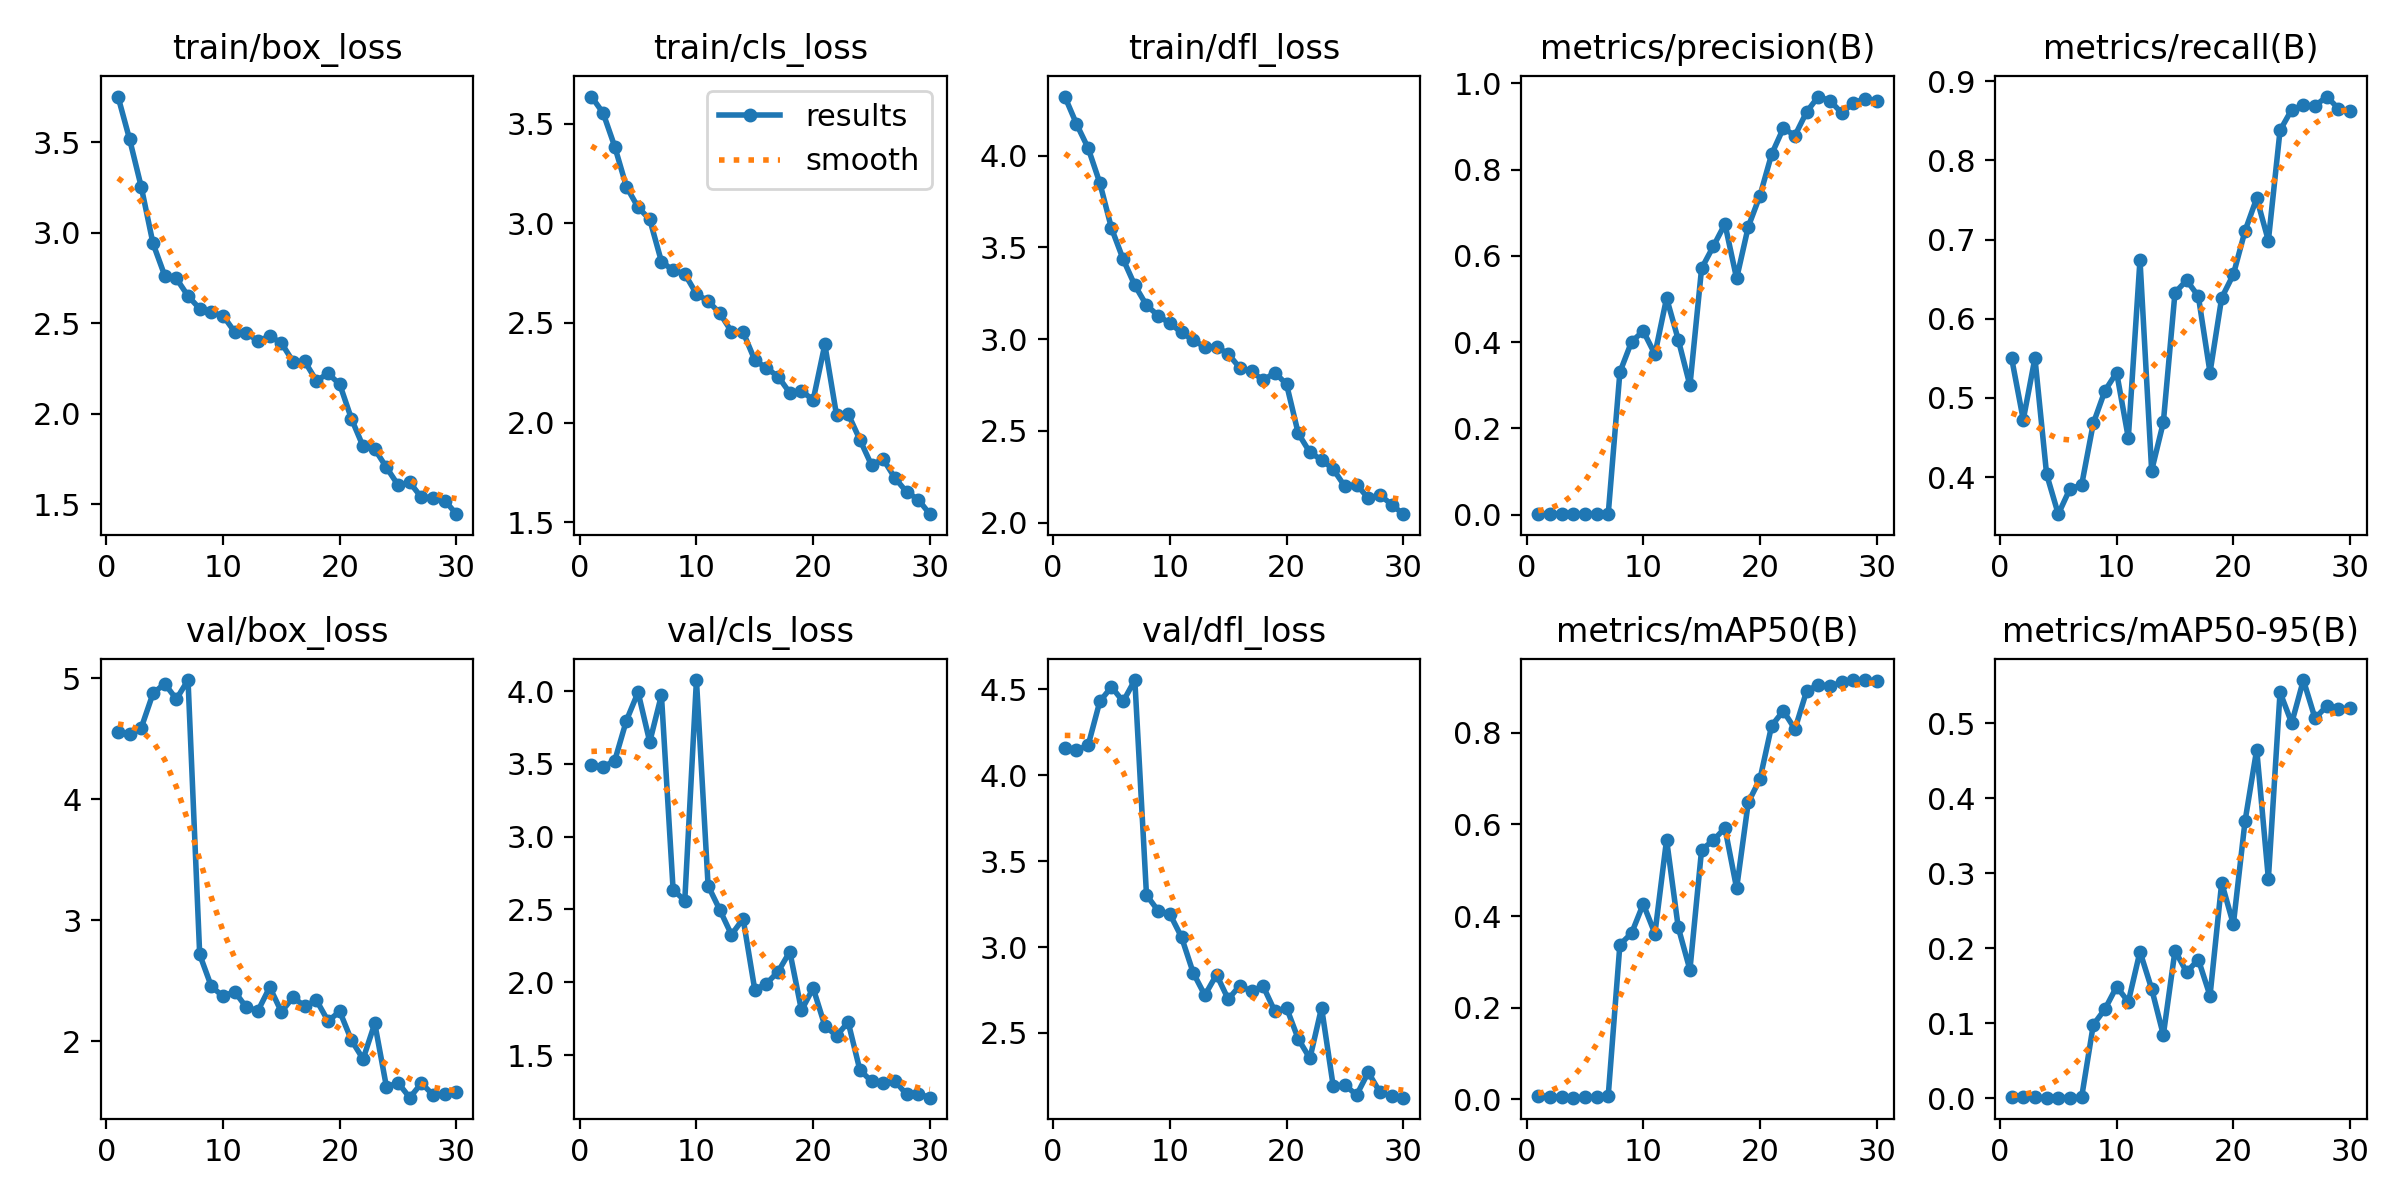

The data file committed next to this chart (first rows):
epoch, time, train/box_loss, train/cls_loss, train/dfl_loss, metrics/precision(B), metrics/recall(B), metrics/mAP50(B), metrics/mAP50-95(B), val/box_loss, val/cls_loss, val/dfl_loss, lr/pg0, lr/pg1, lr/pg2
1, 8.993, 3.754, 3.636, 4.323, 0.00222, 0.5505, 0.00795, 0.00146, 4.558, 3.492, 4.158, 0.00024, 0.00024, 0.00024
2, 14.11, 3.516, 3.554, 4.173, 0.0019, 0.4725, 0.00509, 0.00083, 4.537, 3.479, 4.146, 0.0004835, 0.0004835, 0.0004835
3, 17.22, 3.252, 3.385, 4.041, 0.00217, 0.5505, 0.00595, 0.00094, 4.592, 3.522, 4.174, 0.0007098, 0.0007098, 0.0007098
4, 20.28, 2.942, 3.184, 3.852, 0.00162, 0.4037, 0.00353, 0.00055, 4.874, 3.798, 4.429, 0.000919, 0.000919, 0.000919
5, 23.33, 2.765, 3.08, 3.605, 0.00143, 0.3532, 0.00423, 0.00058, 4.955, 3.992, 4.514, 0.001111, 0.001111, 0.001111
6, 26.39, 2.748, 3.02, 3.435, 0.00164, 0.3853, 0.00457, 0.00067, 4.827, 3.651, 4.429, 0.001286, 0.001286, 0.001286
7, 29.34, 2.651, 2.808, 3.293, 0.00171, 0.3899, 0.00767, 0.00097, 4.984, 3.972, 4.554, 0.001444, 0.001444, 0.001444
8, 32.33, 2.581, 2.763, 3.185, 0.3305, 0.4679, 0.3376, 0.09773, 2.718, 2.637, 3.303, 0.001538, 0.001538, 0.001538
9, 35.26, 2.561, 2.746, 3.128, 0.4009, 0.5092, 0.3625, 0.1187, 2.454, 2.56, 3.211, 0.001472, 0.001472, 0.001472
10, 38.26, 2.543, 2.646, 3.086, 0.4258, 0.5321, 0.4264, 0.1487, 2.372, 4.076, 3.193, 0.001406, 0.001406, 0.001406
11, 41.26, 2.453, 2.609, 3.037, 0.372, 0.4495, 0.3619, 0.1284, 2.411, 2.663, 3.058, 0.00134, 0.00134, 0.00134
12, 44.39, 2.448, 2.549, 2.994, 0.5022, 0.6743, 0.5669, 0.1954, 2.281, 2.497, 2.851, 0.001274, 0.001274, 0.001274
13, 47.38, 2.402, 2.456, 2.957, 0.406, 0.4083, 0.3752, 0.1458, 2.254, 2.327, 2.719, 0.001208, 0.001208, 0.001208
14, 50.37, 2.43, 2.453, 2.959, 0.2996, 0.4691, 0.2826, 0.08418, 2.448, 2.436, 2.839, 0.001142, 0.001142, 0.001142
15, 53.27, 2.391, 2.313, 2.919, 0.571, 0.633, 0.545, 0.1966, 2.244, 1.948, 2.697, 0.001076, 0.001076, 0.001076
16, 56.2, 2.289, 2.273, 2.843, 0.6218, 0.6487, 0.5651, 0.1681, 2.364, 1.991, 2.776, 0.00101, 0.00101, 0.00101
17, 59.09, 2.29, 2.231, 2.825, 0.6738, 0.6284, 0.5924, 0.1848, 2.29, 2.073, 2.742, 0.000944, 0.000944, 0.000944
18, 62.03, 2.183, 2.149, 2.775, 0.5476, 0.5321, 0.4607, 0.1365, 2.34, 2.21, 2.771, 0.000878, 0.000878, 0.000878
19, 65, 2.223, 2.159, 2.818, 0.6676, 0.6265, 0.6483, 0.2873, 2.168, 1.807, 2.625, 0.000812, 0.000812, 0.000812
20, 67.97, 2.163, 2.113, 2.754, 0.7394, 0.656, 0.6989, 0.2319, 2.247, 1.96, 2.646, 0.000746, 0.000746, 0.000746
21, 95.17, 1.973, 2.392, 2.486, 0.8355, 0.711, 0.8155, 0.3694, 2.01, 1.701, 2.465, 0.00068, 0.00068, 0.00068
22, 98.15, 1.82, 2.038, 2.382, 0.8956, 0.7523, 0.8479, 0.465, 1.854, 1.632, 2.352, 0.000614, 0.000614, 0.000614
23, 101.1, 1.805, 2.043, 2.342, 0.8788, 0.6987, 0.8081, 0.2927, 2.149, 1.726, 2.647, 0.000548, 0.000548, 0.000548
24, 104.1, 1.704, 1.914, 2.29, 0.9336, 0.838, 0.8916, 0.5414, 1.624, 1.398, 2.189, 0.000482, 0.000482, 0.000482
25, 107.1, 1.606, 1.787, 2.197, 0.9691, 0.8642, 0.9047, 0.5004, 1.657, 1.319, 2.198, 0.000416, 0.000416, 0.000416
26, 110.1, 1.621, 1.816, 2.207, 0.9595, 0.8695, 0.9022, 0.5578, 1.535, 1.309, 2.138, 0.00035, 0.00035, 0.00035
27, 113.1, 1.538, 1.722, 2.133, 0.9312, 0.8689, 0.91, 0.5066, 1.655, 1.324, 2.271, 0.000284, 0.000284, 0.000284
28, 116, 1.538, 1.652, 2.151, 0.9539, 0.8807, 0.9153, 0.5231, 1.557, 1.229, 2.155, 0.000218, 0.000218, 0.000218
29, 118.9, 1.521, 1.614, 2.098, 0.9642, 0.8655, 0.9149, 0.5192, 1.569, 1.235, 2.131, 0.000152, 0.000152, 0.000152
30, 121.9, 1.446, 1.54, 2.046, 0.9597, 0.8624, 0.9137, 0.5199, 1.581, 1.207, 2.123, 8.6e-05, 8.6e-05, 8.6e-05
